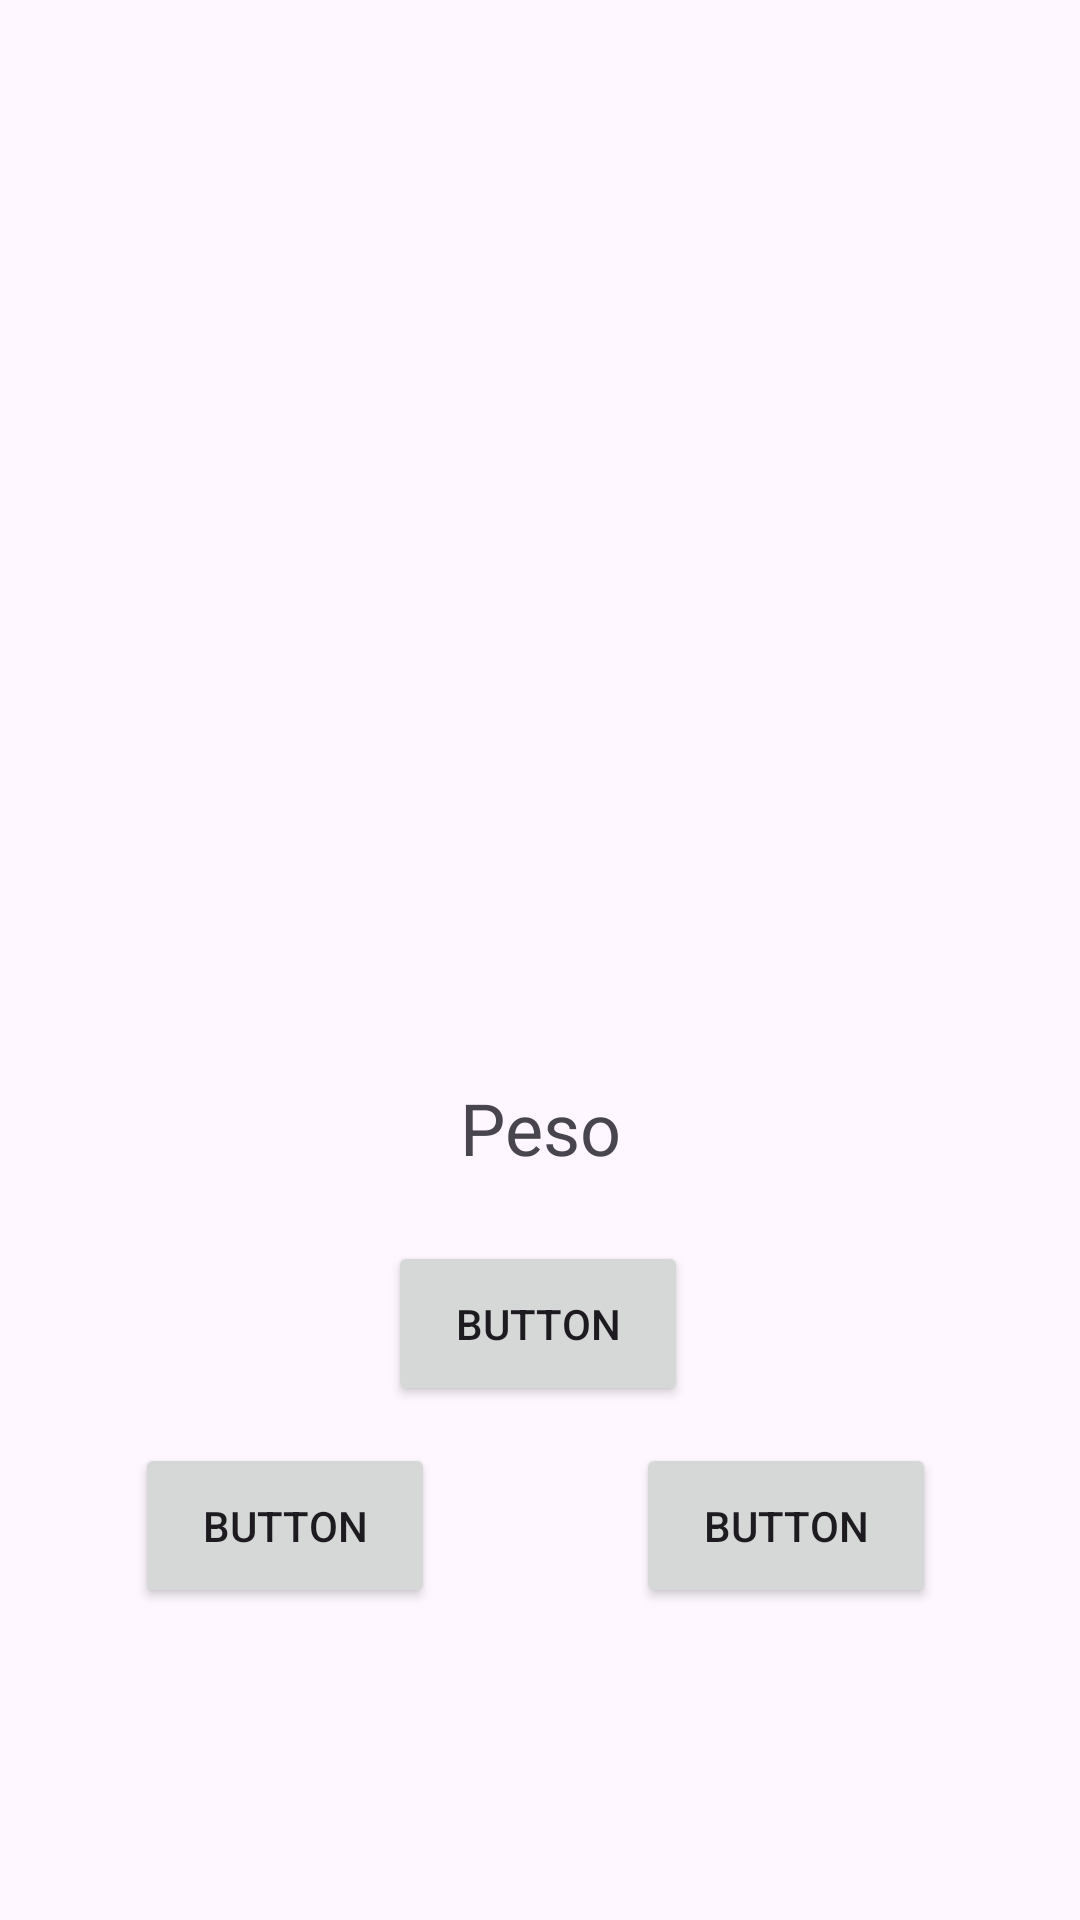

Layout XML and referenced resources for this Android screen:
<!-- AndroidManifest.xml: application theme Theme.App_CalcPesos -->
<!-- res/layout/activity_main2.xml -->
<?xml version="1.0" encoding="utf-8"?>
<androidx.constraintlayout.widget.ConstraintLayout xmlns:android="http://schemas.android.com/apk/res/android"
    xmlns:app="http://schemas.android.com/apk/res-auto"
    xmlns:tools="http://schemas.android.com/tools"
    android:layout_width="match_parent"
    android:layout_height="match_parent"
    tools:context=".MainActivity2">

    <Button
        android:id="@+id/btnCamara"
        android:layout_width="100dp"
        android:layout_height="55dp"
        android:text="Button"
        app:layout_constraintBottom_toBottomOf="parent"
        app:layout_constraintEnd_toEndOf="parent"
        app:layout_constraintHorizontal_bias="0.816"
        app:layout_constraintStart_toStartOf="parent"
        app:layout_constraintTop_toTopOf="parent"
        app:layout_constraintVertical_bias="0.822" />

    <Button
        android:id="@+id/btnCalcular"
        android:layout_width="100dp"
        android:layout_height="55dp"
        android:text="Button"
        app:layout_constraintBottom_toBottomOf="parent"
        app:layout_constraintEnd_toEndOf="parent"
        app:layout_constraintHorizontal_bias="0.498"
        app:layout_constraintStart_toStartOf="parent"
        app:layout_constraintTop_toTopOf="parent"
        app:layout_constraintVertical_bias="0.707" />

    <Button
        android:id="@+id/btnGaleria"
        android:layout_width="100dp"
        android:layout_height="55dp"
        android:text="Button"
        app:layout_constraintBottom_toBottomOf="parent"
        app:layout_constraintEnd_toEndOf="parent"
        app:layout_constraintHorizontal_bias="0.173"
        app:layout_constraintStart_toStartOf="parent"
        app:layout_constraintTop_toTopOf="parent"
        app:layout_constraintVertical_bias="0.822" />

    <ImageView
        android:id="@+id/imageView"
        android:layout_width="300dp"
        android:layout_height="300dp"
        app:layout_constraintBottom_toBottomOf="parent"
        app:layout_constraintEnd_toEndOf="parent"
        app:layout_constraintHorizontal_bias="0.486"
        app:layout_constraintStart_toStartOf="parent"
        app:layout_constraintTop_toTopOf="parent"
        app:layout_constraintVertical_bias="0.134"
        tools:srcCompat="@tools:sample/avatars" />

    <TextView
        android:id="@+id/textView"
        android:layout_width="150dp"
        android:layout_height="40dp"
        android:text="Peso"
        android:textAlignment="center"
        android:textSize="24sp"
        app:layout_constraintBottom_toTopOf="@+id/btnCalcular"
        app:layout_constraintEnd_toEndOf="parent"
        app:layout_constraintStart_toStartOf="parent"
        app:layout_constraintTop_toBottomOf="@+id/imageView" />
</androidx.constraintlayout.widget.ConstraintLayout>
<!-- resources referenced by this layout -->
<resources>
  <style name="Theme.App_CalcPesos" parent="android:Theme.Material.Light.NoActionBar" />
</resources>
